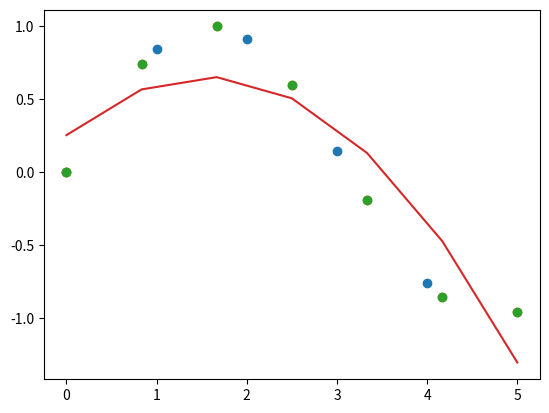

Source code (Python):
import numpy as np
import matplotlib.pyplot as plt

%matplotlib inline

x = list(range(5))
y = np.sin(x)

plt.plot(x, y, 'o')

x = list(np.linspace(0, 5, 7))
y = np.sin(x)

plt.plot(x, y, 'o')

coefs = np.polyfit(x, y, 2)
coefs

np.polyval(coefs, x)

plt.plot(x, y, 'o')
plt.plot(x, np.polyval(np.polyfit(x, y, 2), x))



